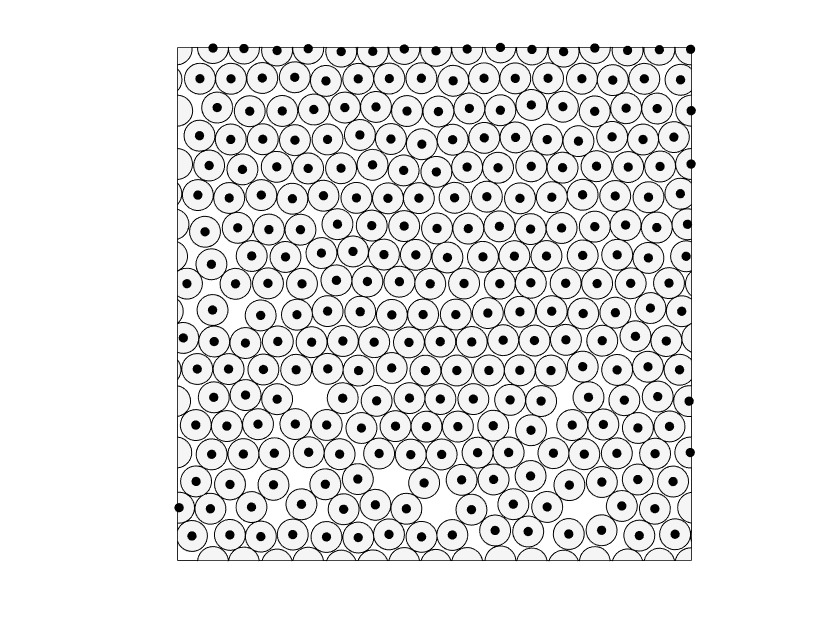

The file beside this chart, header and first rows:
0.62829, 0.99922, 0.03
0.06904, 0.998, 0.03
0.8119, 0.998, 0.03
0.1293, 0.997, 0.03
0.2543, 0.9967, 0.03
0.5636, 0.9961, 0.03
0.4412, 0.9961, 0.03
0.9982, 0.9954, 0.03
0.6896, 0.9952, 0.03
0.9375, 0.9948, 0.03
0.8757, 0.9934, 0.03
0.1937, 0.9932, 0.03
0.5029, 0.9925, 0.03
0.38, 0.9915, 0.03
0.3185, 0.9911, 0.03
0.7511, 0.991, 0.03
0.2281, 0.9411, 0.03
0.1649, 0.9396, 0.03
0.4744, 0.9392, 0.03
0.5964, 0.9392, 0.03
0.7209, 0.9391, 0.03
0.6572, 0.9389, 0.03
0.4121, 0.9386, 0.03
0.04366, 0.9384, 0.03
0.7868, 0.9383, 0.03
0.1041, 0.9382, 0.03
0.9082, 0.9381, 0.03
0.3516, 0.9381, 0.03
0.9787, 0.9362, 0.03
0.8468, 0.9355, 0.03
0.5363, 0.9342, 0.03
0.2888, 0.934, 0.03
0.6885, 0.8872, 0.03
0.7498, 0.8838, 0.03
0.3862, 0.8834, 0.03
0.3256, 0.8822, 0.03
0.07723, 0.8822, 0.03
0.8728, 0.8809, 0.03
0.5678, 0.8805, 0.03
0.9332, 0.8803, 0.03
0.2652, 0.8784, 0.03
0.6281, 0.8769, 0.03
0.9994, 0.8761, 0.03
0.2037, 0.8756, 0.03
0.4465, 0.8754, 0.03
0.1406, 0.8751, 0.03
0.8117, 0.8748, 0.03
0.5076, 0.8744, 0.03
0.3548, 0.8289, 0.03
0.04281, 0.8275, 0.03
0.8456, 0.8252, 0.03
0.9657, 0.8247, 0.03
0.6578, 0.8241, 0.03
0.5968, 0.8232, 0.03
0.4152, 0.821, 0.03
0.1659, 0.8206, 0.03
0.1036, 0.8201, 0.03
0.2919, 0.8201, 0.03
0.9057, 0.82, 0.03
0.7193, 0.8198, 0.03
0.5353, 0.8196, 0.03
... 212 more rows
